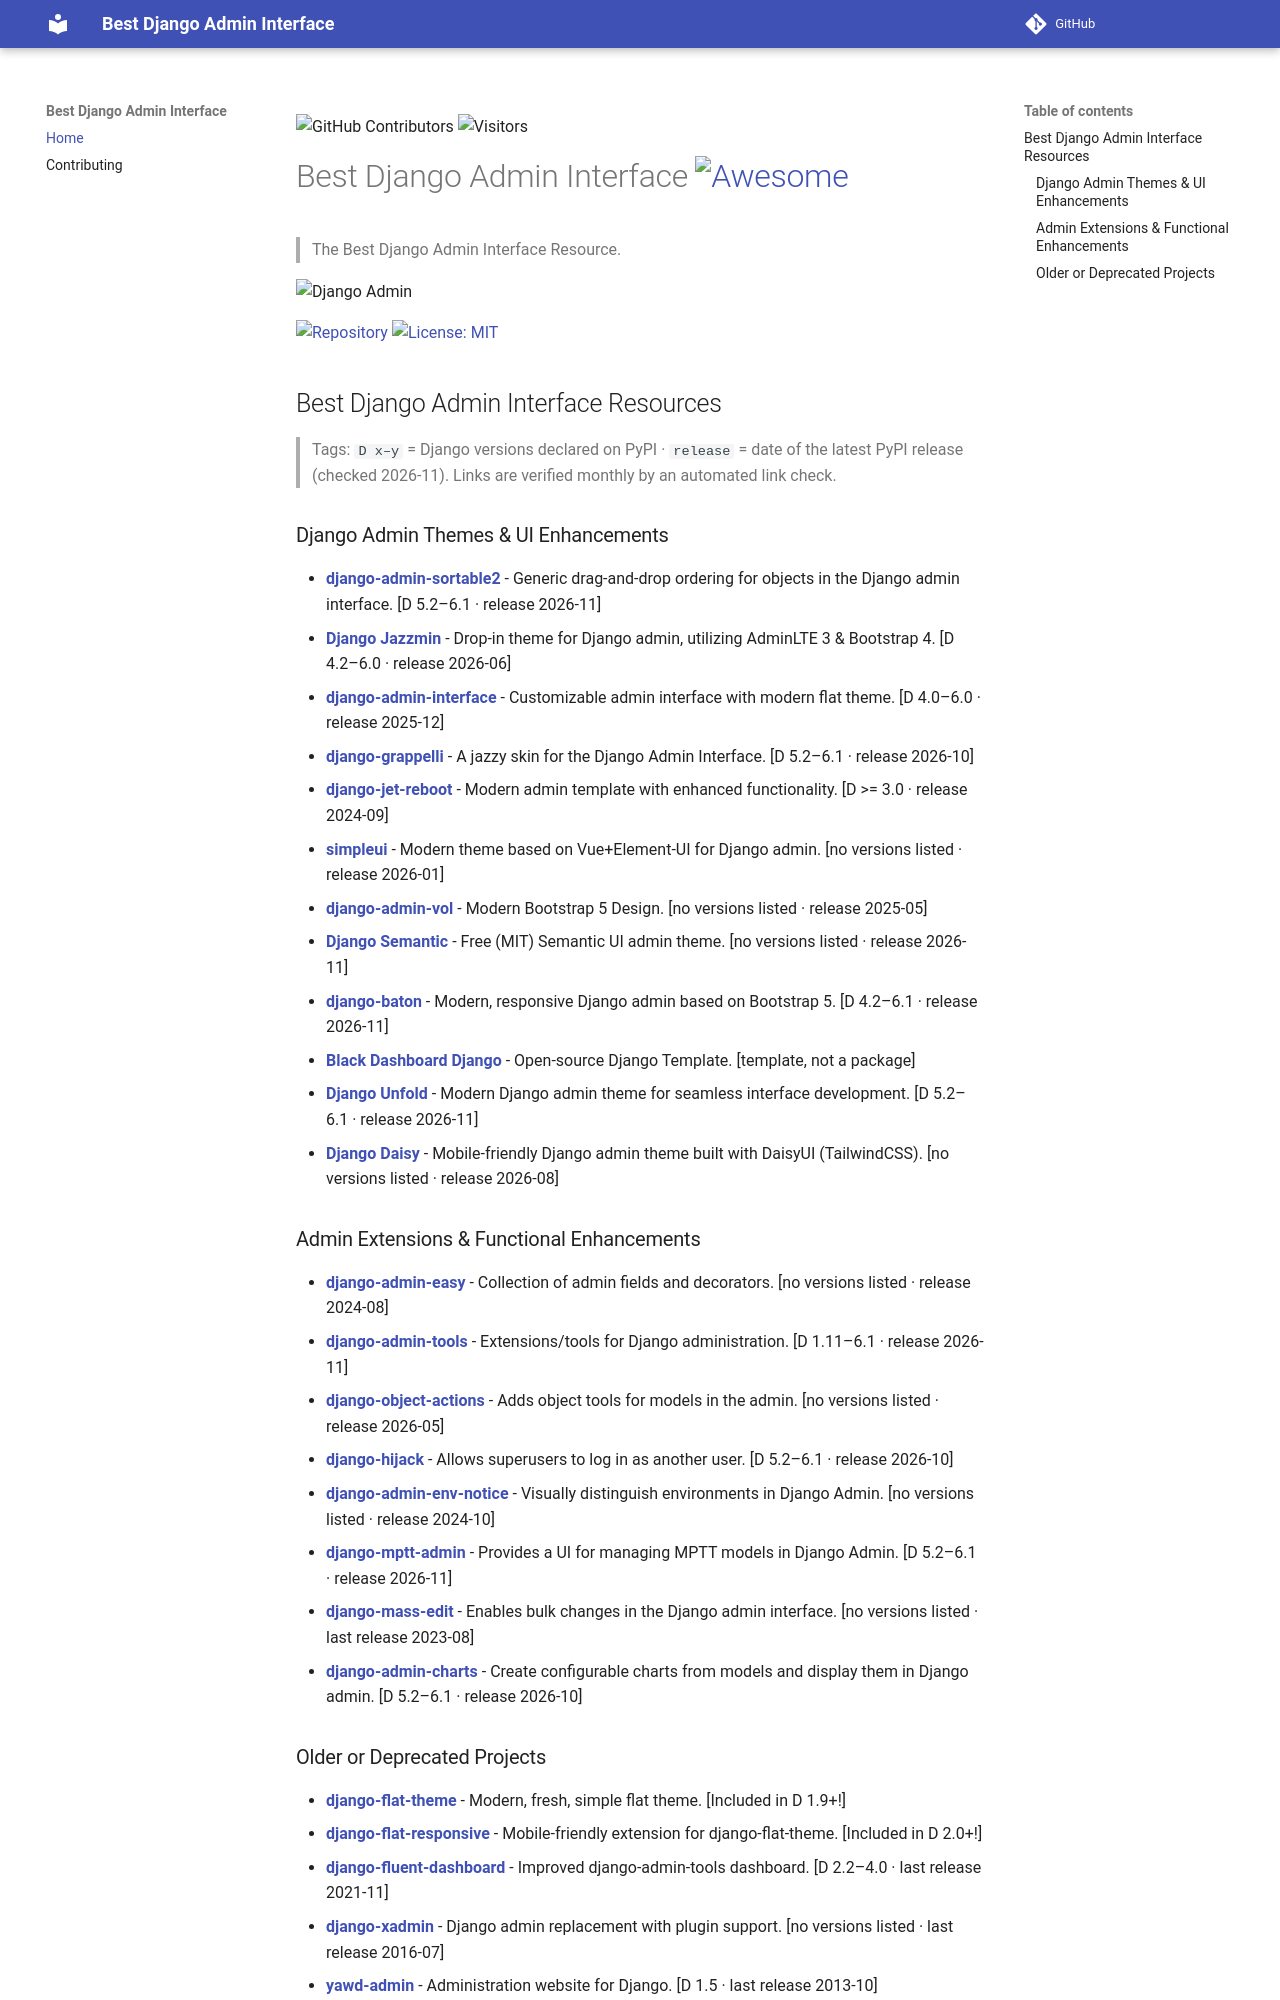

repository: ajaintsch-tech/Awesome-Django-Admin-interface · page: index.html · generator: mkdocs

<!-- Badges -->
![GitHub Contributors](https://img.shields.io/github/contributors/ajaintsch-tech/Awesome-Django-Admin-interface)
![Visitors](https://api.visitorbadge.io/api/visitors?path=ajaintsch-tech/Awesome-Django-Admin-interface&countColor=%23263759)

# Best Django Admin Interface [![Awesome](https://awesome.re/badge.svg)](https://awesome.re)

> The Best Django Admin Interface Resource.

![Django Admin](django.jpg)

[![Repository](https://img.shields.io/badge/GitHub-URL-orange.svg)](https://github.com/ajaintsch-tech/Awesome-Django-Admin-interface)
[![License: MIT](https://img.shields.io/badge/License-MIT-yellow.svg)](https://github.com/ajaintsch-tech/Awesome-Django-Admin-interface/blob/main/LICENSE)

## Best Django Admin Interface Resources

> Tags: `D x–y` = Django versions declared on PyPI · `release` = date of the latest PyPI release (checked 2026-11). Links are verified monthly by an automated link check.

### Django Admin Themes & UI Enhancements

- **[django-admin-sortable2](https://github.com/jrief/django-admin-sortable2)** - Generic drag-and-drop ordering for objects in the Django admin interface. [D 5.2–6.1 · release 2026-11]
- **[Django Jazzmin](https://github.com/farridav/django-jazzmin)** - Drop-in theme for Django admin, utilizing AdminLTE 3 & Bootstrap 4. [D 4.2–6.0 · release 2026-06]
- **[django-admin-interface](https://github.com/fabiocaccamo/django-admin-interface)** - Customizable admin interface with modern flat theme. [D 4.0–6.0 · release 2025-12]
- **[django-grappelli](https://github.com/sehmaschine/django-grappelli/)** - A jazzy skin for the Django Admin Interface. [D 5.2–6.1 · release 2026-10]
- **[django-jet-reboot](https://github.com/b1go/django-jet-reboot)** - Modern admin template with enhanced functionality. [D >= 3.0 · release 2024-09]
- **[simpleui](https://github.com/newpanjing/simpleui)** - Modern theme based on Vue+Element-UI for Django admin. [no versions listed · release 2026-01]
- **[django-admin-vol](https://pypi.org/project/django-admin-volt/)** - Modern Bootstrap 5 Design. [no versions listed · release 2025-05]
- **[Django Semantic](https://github.com/globophobe/django-semantic-admin)** - Free (MIT) Semantic UI admin theme. [no versions listed · release 2026-11]
- **[django-baton](https://github.com/otto-torino/django-baton)** - Modern, responsive Django admin based on Bootstrap 5. [D 4.2–6.1 · release 2026-11]
- **[Black Dashboard Django](https://github.com/creativetimofficial/black-dashboard-django)** - Open-source Django Template. [template, not a package]
- **[Django Unfold](https://github.com/unfoldadmin/django-unfold)** - Modern Django admin theme for seamless interface development. [D 5.2–6.1 · release 2026-11]
- **[Django Daisy](https://github.com/hypy13/django-daisy)** - Mobile-friendly Django admin theme built with DaisyUI (TailwindCSS). [no versions listed · release 2026-08]

### Admin Extensions & Functional Enhancements

- **[django-admin-easy](https://github.com/ebertti/django-admin-easy)** - Collection of admin fields and decorators. [no versions listed · release 2024-08]
- **[django-admin-tools](https://github.com/django-admin-tools/django-admin-tools)** - Extensions/tools for Django administration. [D 1.11–6.1 · release 2026-11]
- **[django-object-actions](https://github.com/crccheck/django-object-actions)** - Adds object tools for models in the admin. [no versions listed · release 2026-05]
- **[django-hijack](https://github.com/django-hijack/django-hijack/)** - Allows superusers to log in as another user. [D 5.2–6.1 · release 2026-10]
- **[django-admin-env-notice](https://github.com/dizballanze/django-admin-env-notice)** - Visually distinguish environments in Django Admin. [no versions listed · release 2024-10]
- **[django-mptt-admin](https://github.com/mbraak/django-mptt-admin)** - Provides a UI for managing MPTT models in Django Admin. [D 5.2–6.1 · release 2026-11]
- **[django-mass-edit](https://github.com/burke-software/django-mass-edit)** - Enables bulk changes in the Django admin interface. [no versions listed · last release 2023-08]
- **[django-admin-charts](https://github.com/PetrDlouhy/django-admin-charts)** - Create configurable charts from models and display them in Django admin. [D 5.2–6.1 · release 2026-10]
